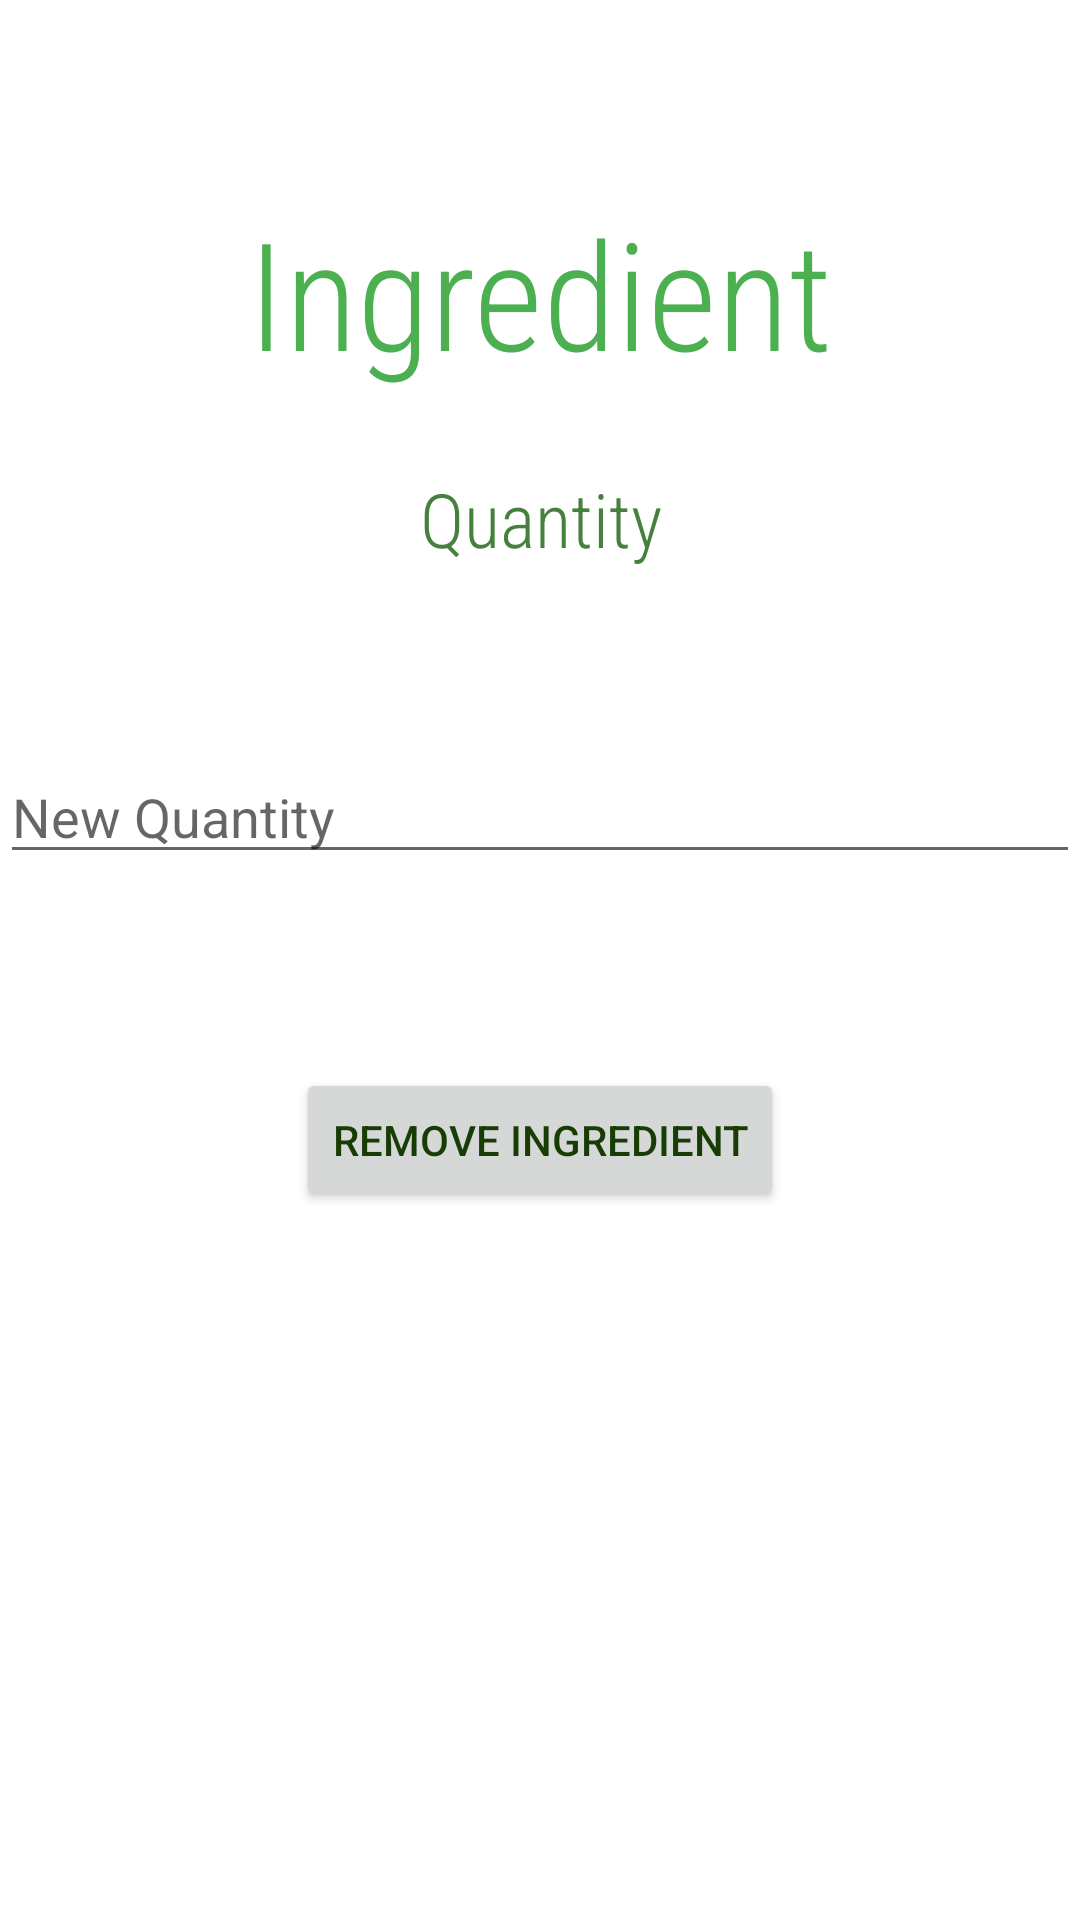

The Android layout XML behind this screen, and the referenced resources:
<!-- AndroidManifest.xml: application theme Theme.GreenPlate -->
<!-- res/layout/fragment_edit_shopping_ingredient.xml -->
<?xml version="1.0" encoding="utf-8"?>
<androidx.constraintlayout.widget.ConstraintLayout xmlns:android="http://schemas.android.com/apk/res/android"
    xmlns:app="http://schemas.android.com/apk/res-auto"
    xmlns:tools="http://schemas.android.com/tools"
    android:layout_width="match_parent"
    android:layout_height="match_parent"
    android:theme="@style/ThemeOverlay.AppCompat.navTheme2">

    <TextView
        android:id="@+id/ingredient_name_text_view"
        android:layout_width="332dp"
        android:layout_height="92dp"
        android:layout_marginTop="64dp"
        android:fontFamily="sans-serif-condensed-light"
        android:text="Ingredient"
        android:textAlignment="center"
        android:textColor="#4CAF50"
        android:textSize="50sp"
        app:layout_constraintEnd_toEndOf="parent"
        app:layout_constraintHorizontal_bias="0.5"
        app:layout_constraintStart_toStartOf="parent"
        app:layout_constraintTop_toTopOf="parent" />

    <TextView
        android:id="@+id/quantity_text_view"
        android:layout_width="332dp"
        android:layout_height="92dp"
        android:layout_marginTop="156dp"
        android:fontFamily="sans-serif-condensed-light"
        android:text="Quantity"
        android:textAlignment="center"
        android:textColor="@color/green"
        android:textSize="25sp"
        app:layout_constraintEnd_toEndOf="parent"
        app:layout_constraintHorizontal_bias="0.506"
        app:layout_constraintStart_toStartOf="parent"
        app:layout_constraintTop_toTopOf="parent" />


    <com.google.android.material.textfield.TextInputEditText
        android:id="@+id/new_quantity"
        android:layout_width="match_parent"
        android:layout_height="wrap_content"
        android:layout_marginTop="250dp"
        android:hint="New Quantity"
        android:inputType="number"
        app:layout_constraintEnd_toEndOf="parent"
        app:layout_constraintStart_toStartOf="parent"
        app:layout_constraintTop_toBottomOf="@+id/quantity_text_view"
        app:layout_constraintTop_toTopOf="parent" />

    <Button
        android:id="@+id/change_quantity"
        android:layout_width="wrap_content"
        android:layout_height="wrap_content"
        android:layout_marginTop="48dp"
        android:layout_marginBottom="340dp"
        android:text="Change Quantity"
        app:layout_constraintBottom_toBottomOf="parent"
        app:layout_constraintEnd_toEndOf="parent"
        app:layout_constraintHorizontal_bias="0.5"
        app:layout_constraintStart_toStartOf="parent"
        app:layout_constraintTop_toBottomOf="@+id/new_quantity" />

    <Button
        android:id="@+id/remove_ingredient"
        android:layout_width="wrap_content"
        android:layout_height="wrap_content"
        android:layout_marginTop="220dp"
        android:layout_marginBottom="100dp"
        android:text="Remove Ingredient"
        app:layout_constraintBottom_toBottomOf="parent"
        app:layout_constraintEnd_toEndOf="parent"
        app:layout_constraintHorizontal_bias="0.5"
        app:layout_constraintStart_toStartOf="parent"
        app:layout_constraintTop_toBottomOf="@+id/remove_ingredient" />

</androidx.constraintlayout.widget.ConstraintLayout>
<!-- resources referenced by this layout -->
<resources>
  <color name="green">#45813D</color>
  <style name="ThemeOverlay.AppCompat.navTheme2">
          <item name="colorPrimary">@color/green</item>
      </style>
  <style name="Theme.GreenPlate" parent="Base.Theme.GreenPlate" />
  <style name="Base.Theme.GreenPlate" parent="Theme.MaterialComponents.DayNight.NoActionBar">
          
          
          <item name="colorPrimary">@color/white2</item>
          <item name="colorPrimaryVariant">@color/white</item>
          <item name="android:textColorPrimary">@color/green3</item>
          <item name="android:statusBarColor">@color/green2</item>
      </style>
  <color name="white2">#f7ffd9</color>
  <color name="white">#FFFFFFFF</color>
  <color name="green3">#173c04</color>
  <color name="green2">#679B61</color>
</resources>
